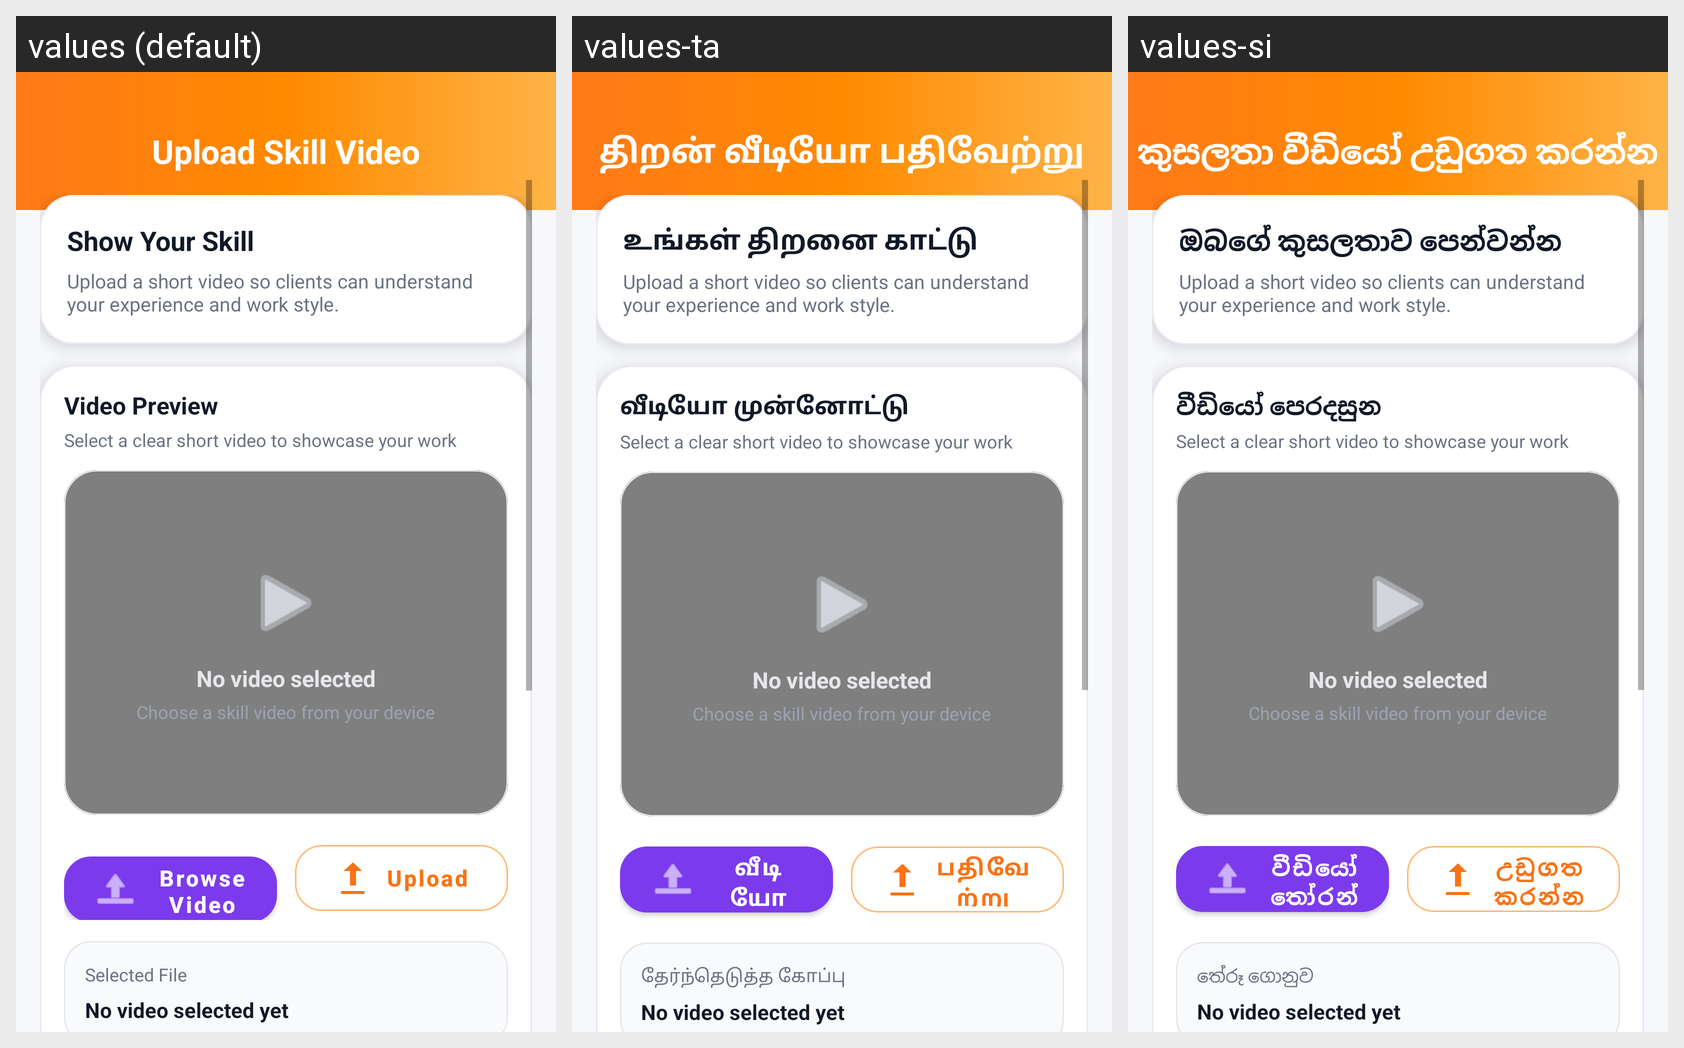

The same Android screen rendered under several of its app's locales, left to right. List the strings drawn on it with the default value and each locale's translation.
Android screen res/layout/activity_upload_skill_video.xml rendered under 3 locales, left to right: values (default), values-ta, values-si. Device: Nexus 5 (rendered at 1080×1920; each locale shown at half size, 540×960, under a caption strip naming it); theme Theme.Woil.
Strings drawn on this screen, with the default value and each locale's value (text and hints the layout hard-codes, and strings that could not be matched under every locale, appear in the picture but are not listed):

upload_skill_video
  values: Upload Skill Video
  values-ta: திறன் வீடியோ பதிவேற்று
  values-si: කුසලතා වීඩියෝ උඩුගත කරන්න

show_your_skill
  values: Show Your Skill
  values-ta: உங்கள் திறனை காட்டு
  values-si: ඔබගේ කුසලතාව පෙන්වන්න

upload_a_short_video_so_clients_can_understand_your_exp
  values: Upload a short video so clients can understand your experience and work style.
  values-ta: Upload a short video so clients can understand your experience and work style.
  values-si: Upload a short video so clients can understand your experience and work style.

video_preview
  values: Video Preview
  values-ta: வீடியோ முன்னோட்டு
  values-si: වීඩියෝ පෙරදසුන

select_a_clear_short_video_to_showcase_your_work
  values: Select a clear short video to showcase your work
  values-ta: Select a clear short video to showcase your work
  values-si: Select a clear short video to showcase your work

no_video_selected
  values: No video selected
  values-ta: No video selected
  values-si: No video selected

choose_a_skill_video_from_your_device
  values: Choose a skill video from your device
  values-ta: Choose a skill video from your device
  values-si: Choose a skill video from your device

browse_video
  values: Browse Video
  values-ta: வீடியோவைத் தேர்வு செய்
  values-si: වීඩියෝ තෝරන්න

upload
  values: Upload
  values-ta: பதிவேற்று
  values-si: උඩුගත කරන්න

selected_file
  values: Selected File
  values-ta: தேர்ந்தெடுத்த கோப்பு
  values-si: තේරූ ගොනුව

no_video_selected_yet
  values: No video selected yet
  values-ta: No video selected yet
  values-si: No video selected yet
